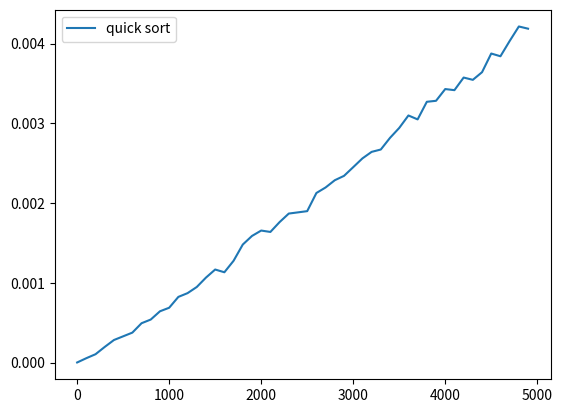

Python code for this plot:
import random
import time
import matplotlib.pyplot as plt

size = []
timeqs = []

def partition(array,low,high):
    i = low-1
    pivot = array[high]
    for j in range(low,high):
        if array[j]<=pivot:
            i+=1
            array[j],array[i] = array[i],array[j]
    array[i+1],array[high] = array[high],array[i+1]
    return (i+1)

def quick_sort(array,low,high):
    if low<high:
        pi = partition(array,low,high)
        quick_sort(array,low,pi-1)
        quick_sort(array,pi+1,high)
                    
for j in range(50):
    array = []
    size.append(100*j)
    for i in range(size[j]):
        array.append(random.randint(1,100*j))

    start = time.time()
    quick_sort(array,0,size[j]-1)
    end = time.time()

    timeqs.append(end-start)

plt.plot(size,timeqs,label="quick sort")
plt.legend()
plt.show()
